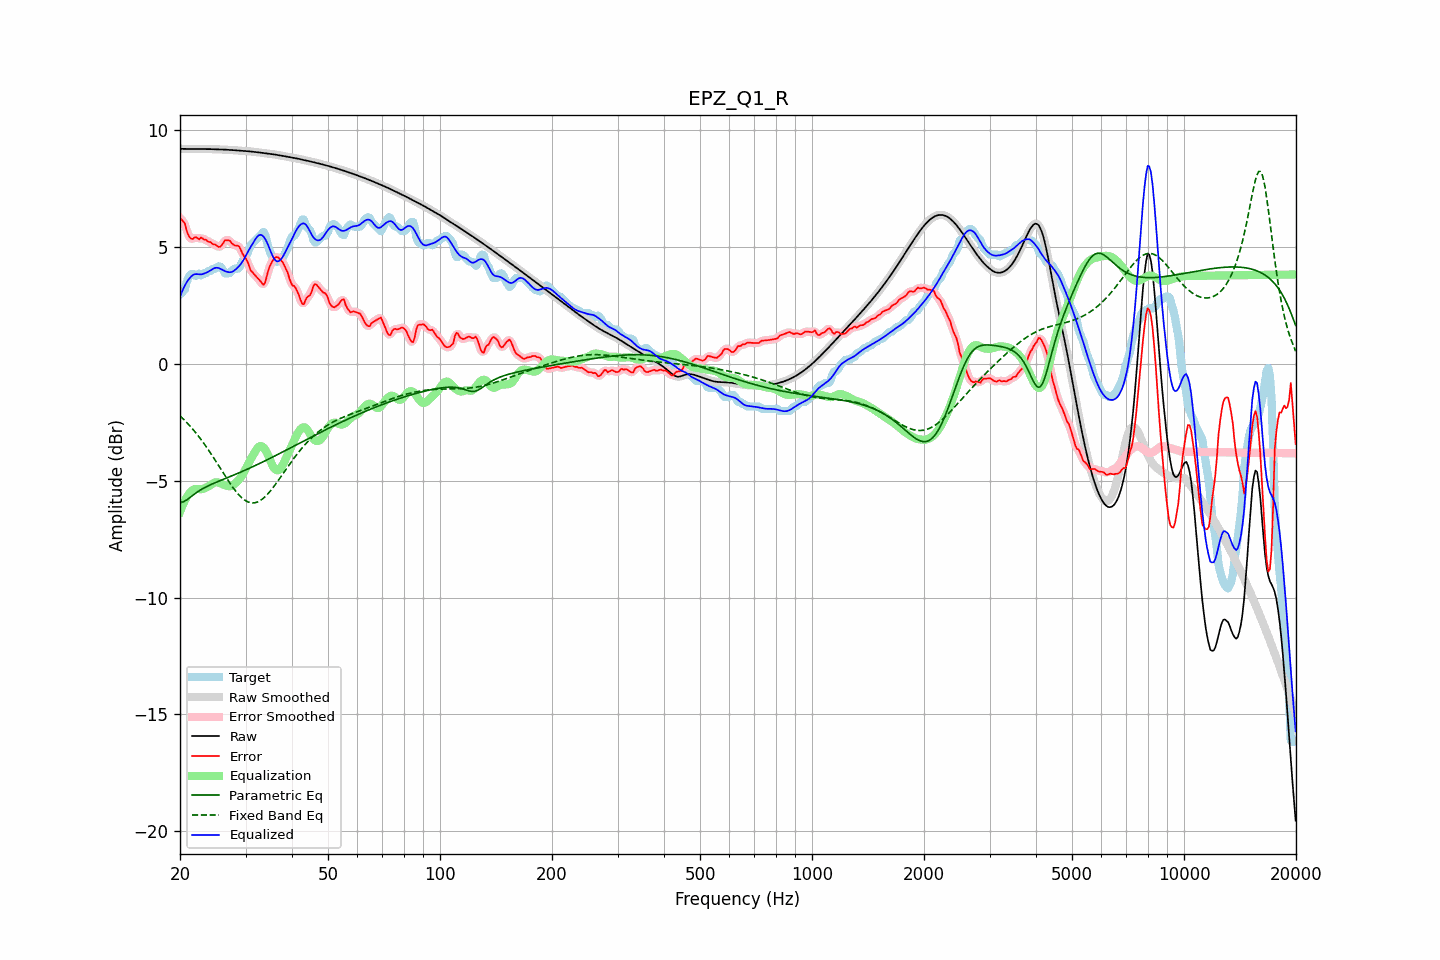

Source data for this figure (header and first rows):
frequency, raw, error, smoothed, error_smoothed, equalization, parametric_eq, fixed_band_eq, equalized_raw, equalized_smoothed, target
20.00, 9.21, 6.23, 9.21, 6.24, -6.33, -5.93, -2.22, 2.87, 2.87, 2.98
20.20, 9.21, 6.18, 9.21, 6.18, -6.16, -5.92, -2.29, 3.05, 3.05, 3.03
20.40, 9.20, 6.09, 9.20, 6.08, -6.00, -5.90, -2.35, 3.21, 3.21, 3.11
20.61, 9.20, 6.02, 9.20, 5.95, -5.85, -5.87, -2.42, 3.35, 3.35, 3.18
20.81, 9.20, 5.74, 9.20, 5.76, -5.73, -5.83, -2.49, 3.47, 3.47, 3.46
21.02, 9.20, 5.54, 9.20, 5.57, -5.62, -5.78, -2.57, 3.58, 3.58, 3.66
21.23, 9.20, 5.41, 9.20, 5.41, -5.53, -5.73, -2.64, 3.67, 3.67, 3.78
21.44, 9.20, 5.36, 9.20, 5.36, -5.45, -5.68, -2.72, 3.74, 3.74, 3.84
21.66, 9.20, 5.34, 9.20, 5.36, -5.39, -5.62, -2.80, 3.80, 3.80, 3.86
21.87, 9.19, 5.41, 9.19, 5.39, -5.36, -5.57, -2.88, 3.83, 3.83, 3.78
22.09, 9.19, 5.42, 9.19, 5.39, -5.35, -5.52, -2.96, 3.84, 3.84, 3.78
22.31, 9.19, 5.38, 9.19, 5.39, -5.35, -5.47, -3.05, 3.84, 3.84, 3.81
22.54, 9.19, 5.33, 9.19, 5.38, -5.36, -5.43, -3.14, 3.83, 3.83, 3.86
22.76, 9.19, 5.41, 9.19, 5.37, -5.36, -5.39, -3.23, 3.83, 3.83, 3.79
22.99, 9.19, 5.37, 9.19, 5.36, -5.35, -5.35, -3.32, 3.84, 3.84, 3.82
23.22, 9.19, 5.32, 9.19, 5.35, -5.33, -5.31, -3.42, 3.87, 3.87, 3.88
23.45, 9.19, 5.32, 9.19, 5.30, -5.30, -5.27, -3.51, 3.89, 3.89, 3.88
23.69, 9.19, 5.26, 9.19, 5.27, -5.27, -5.24, -3.61, 3.93, 3.93, 3.94
23.92, 9.19, 5.22, 9.19, 5.23, -5.23, -5.20, -3.71, 3.96, 3.96, 3.98
24.16, 9.19, 5.22, 9.19, 5.19, -5.19, -5.17, -3.82, 4.00, 4.00, 3.98
24.40, 9.19, 5.15, 9.19, 5.16, -5.14, -5.14, -3.92, 4.05, 4.05, 4.04
24.65, 9.19, 5.11, 9.19, 5.13, -5.10, -5.11, -4.03, 4.09, 4.09, 4.08
24.89, 9.19, 5.11, 9.19, 5.08, -5.07, -5.08, -4.13, 4.11, 4.11, 4.08
25.14, 9.18, 5.05, 9.18, 5.05, -5.07, -5.05, -4.24, 4.11, 4.11, 4.14
25.39, 9.18, 5.01, 9.18, 5.02, -5.08, -5.02, -4.35, 4.10, 4.10, 4.18
25.65, 9.18, 5.01, 9.18, 5.02, -5.10, -5.00, -4.46, 4.07, 4.07, 4.16
25.91, 9.18, 5.08, 9.18, 5.09, -5.14, -4.97, -4.57, 4.04, 4.04, 4.10
26.16, 9.17, 5.18, 9.17, 5.18, -5.17, -4.94, -4.68, 4.00, 4.00, 3.99
26.43, 9.17, 5.29, 9.17, 5.26, -5.20, -4.91, -4.79, 3.97, 3.97, 3.88
26.69, 9.17, 5.29, 9.17, 5.30, -5.22, -4.88, -4.89, 3.95, 3.95, 3.88
26.96, 9.16, 5.29, 9.16, 5.30, -5.23, -4.86, -5.00, 3.93, 3.93, 3.88
27.23, 9.16, 5.27, 9.16, 5.25, -5.24, -4.83, -5.10, 3.92, 3.92, 3.88
27.50, 9.15, 5.18, 9.15, 5.19, -5.22, -4.80, -5.20, 3.93, 3.93, 3.98
27.77, 9.15, 5.12, 9.15, 5.13, -5.19, -4.77, -5.30, 3.96, 3.96, 4.03
28.05, 9.14, 5.07, 9.14, 5.08, -5.13, -4.74, -5.39, 4.01, 4.01, 4.08
28.33, 9.14, 5.06, 9.14, 5.07, -5.07, -4.71, -5.48, 4.07, 4.07, 4.08
28.62, 9.13, 5.06, 9.13, 5.04, -5.00, -4.68, -5.56, 4.13, 4.13, 4.08
28.90, 9.13, 5.00, 9.13, 4.97, -4.93, -4.66, -5.63, 4.20, 4.20, 4.13
29.19, 9.12, 4.85, 9.12, 4.86, -4.84, -4.63, -5.71, 4.29, 4.29, 4.27
29.48, 9.12, 4.70, 9.12, 4.73, -4.73, -4.60, -5.77, 4.39, 4.39, 4.42
29.78, 9.12, 4.60, 9.12, 4.61, -4.61, -4.57, -5.82, 4.51, 4.51, 4.52
30.08, 9.11, 4.50, 9.11, 4.49, -4.47, -4.53, -5.86, 4.64, 4.64, 4.61
30.38, 9.10, 4.38, 9.10, 4.35, -4.34, -4.50, -5.90, 4.77, 4.77, 4.73
30.68, 9.10, 4.19, 9.10, 4.19, -4.20, -4.47, -5.93, 4.90, 4.90, 4.91
30.99, 9.09, 4.00, 9.09, 4.04, -4.08, -4.44, -5.95, 5.01, 5.01, 5.09
31.30, 9.08, 3.93, 9.08, 3.92, -3.96, -4.41, -5.95, 5.12, 5.12, 5.15
31.61, 9.08, 3.85, 9.08, 3.84, -3.84, -4.38, -5.95, 5.23, 5.23, 5.23
31.93, 9.07, 3.77, 9.07, 3.77, -3.72, -4.34, -5.94, 5.34, 5.34, 5.30
32.24, 9.06, 3.70, 9.06, 3.70, -3.62, -4.31, -5.92, 5.44, 5.44, 5.36
32.57, 9.05, 3.62, 9.05, 3.62, -3.55, -4.28, -5.88, 5.50, 5.50, 5.43
32.89, 9.04, 3.54, 9.04, 3.52, -3.52, -4.25, -5.85, 5.52, 5.52, 5.50
33.22, 9.03, 3.45, 9.03, 3.44, -3.53, -4.21, -5.80, 5.50, 5.50, 5.58
33.55, 9.03, 3.38, 9.03, 3.43, -3.58, -4.18, -5.74, 5.44, 5.44, 5.65
33.89, 9.02, 3.49, 9.02, 3.53, -3.67, -4.15, -5.68, 5.35, 5.35, 5.52
34.23, 9.01, 3.75, 9.01, 3.74, -3.79, -4.11, -5.61, 5.21, 5.21, 5.25
34.57, 9.00, 4.02, 9.00, 3.98, -3.94, -4.08, -5.54, 5.05, 5.05, 4.98
34.92, 8.99, 4.20, 8.99, 4.20, -4.11, -4.04, -5.46, 4.88, 4.88, 4.79
35.27, 8.98, 4.33, 8.98, 4.35, -4.27, -4.01, -5.37, 4.71, 4.71, 4.65
35.62, 8.97, 4.46, 8.97, 4.46, -4.41, -3.97, -5.28, 4.56, 4.56, 4.51
35.97, 8.96, 4.54, 8.96, 4.54, -4.50, -3.94, -5.19, 4.46, 4.46, 4.42
... 635 more rows
